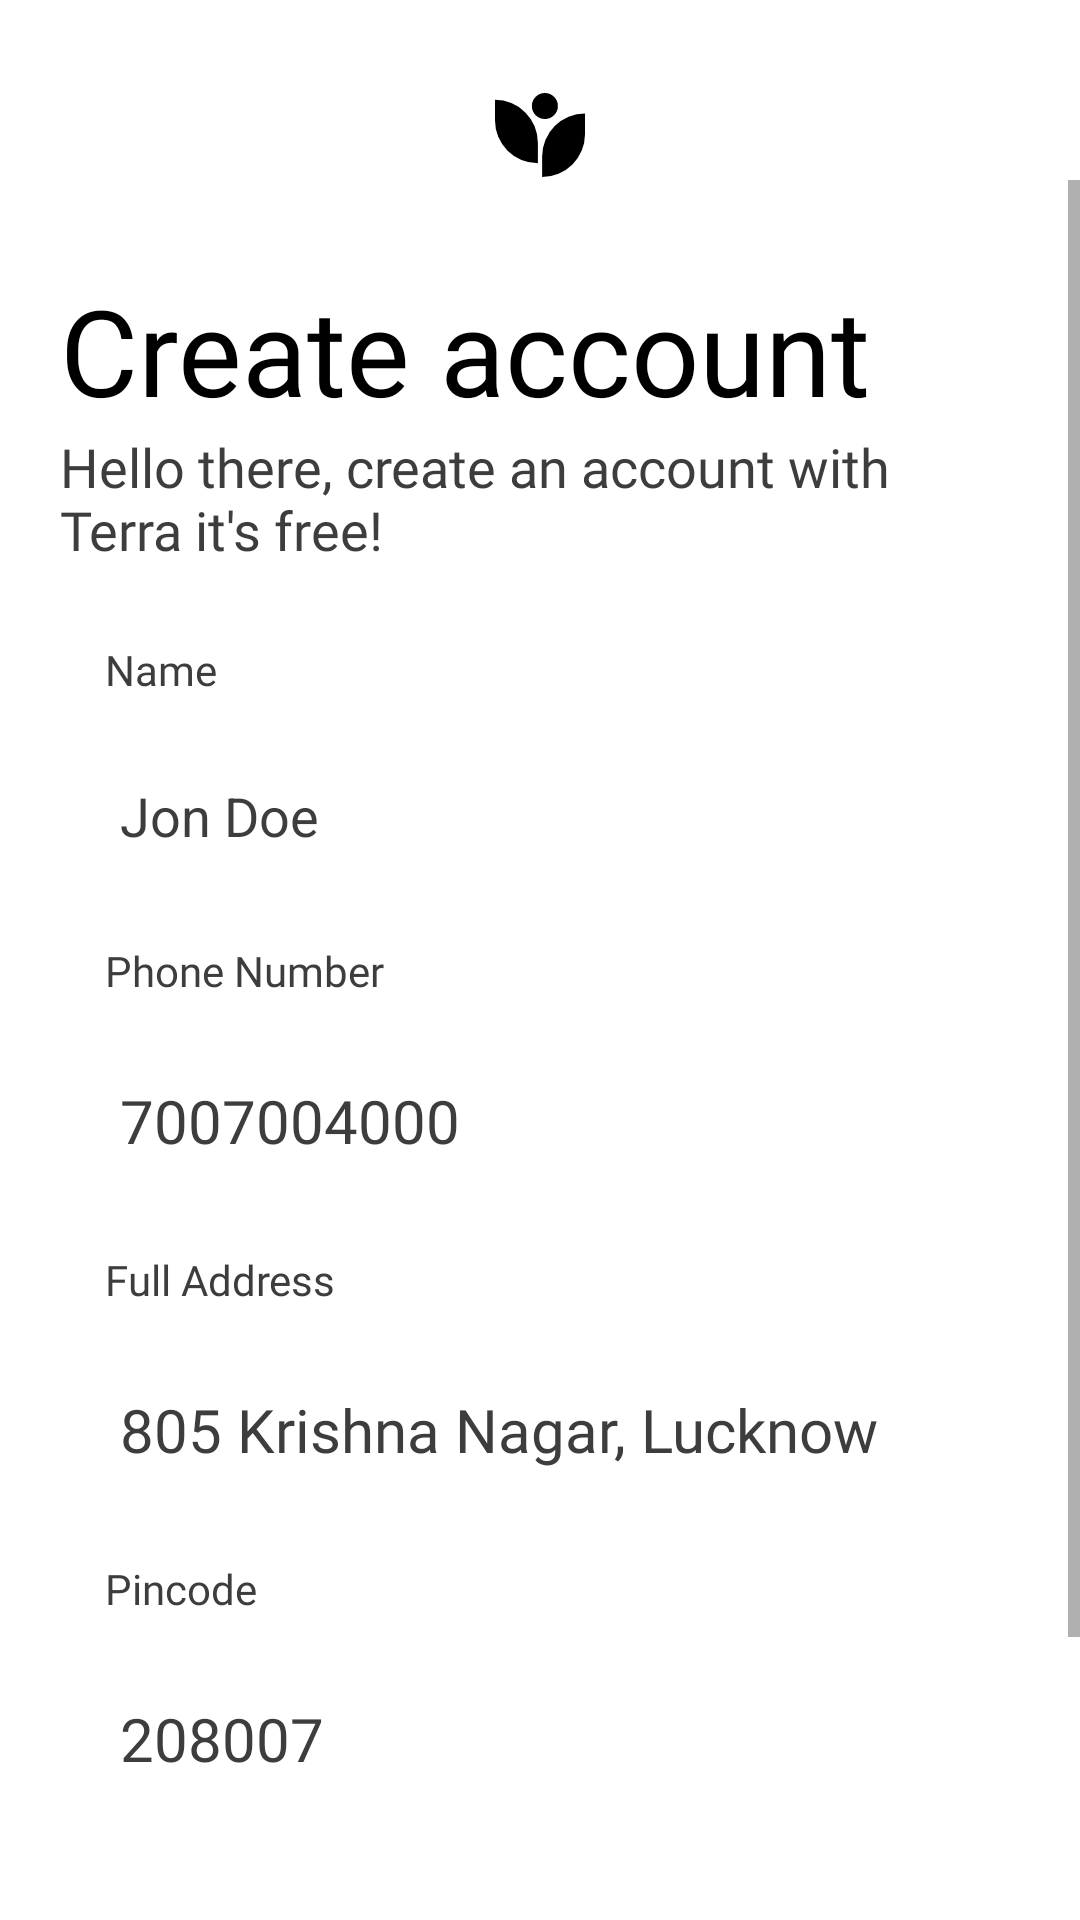

Android layout source for this screen:
<!-- AndroidManifest.xml: application theme Theme.Terra -->
<!-- res/layout/activity_sign_up.xml -->
<?xml version="1.0" encoding="utf-8"?>
<RelativeLayout xmlns:android="http://schemas.android.com/apk/res/android"
    xmlns:app="http://schemas.android.com/apk/res-auto"
    xmlns:tools="http://schemas.android.com/tools"
    android:layout_width="match_parent"
    android:layout_height="match_parent"
    tools:context=".SignUpActivity"
    android:background="@color/background">
    

    <LinearLayout
        android:layout_marginTop="30sp"
        android:id="@+id/logoLayout"
        android:layout_width="match_parent"
        android:layout_height="wrap_content"
        android:layout_centerInParent="true"
        android:gravity="center"
        android:orientation="horizontal"
        android:layout_alignParentTop="true">

        <ImageView
            android:layout_width="@dimen/logo_w"
            android:layout_height="@dimen/logo_h"
            android:src="@drawable/ic_logo" />

    </LinearLayout>

    

    <ScrollView
        android:layout_width="match_parent"
        android:layout_height="wrap_content"
        android:layout_below="@id/logoLayout">

        <LinearLayout
            android:id="@+id/sin_container"
            android:layout_width="match_parent"
            android:layout_height="wrap_content"
            android:layout_marginTop="10sp"
            android:orientation="vertical"
            android:padding="20sp">

            <TextView
                android:layout_width="wrap_content"
                android:layout_height="wrap_content"
                android:fontFamily="@font/ibmplexsansmedium"
                android:text="@string/create_account"
                android:textColor="@color/textPrimary"
                android:textSize="40sp" />

            <TextView
                android:layout_width="wrap_content"
                android:layout_height="wrap_content"
                android:fontFamily="@font/ibmplexsansitalic"
                android:text="@string/sup_screen_text"
                android:textColor="@color/textSecondary"
                android:textSize="18sp" />

            


            <TextView
                android:layout_width="wrap_content"
                android:layout_height="wrap_content"
                android:layout_marginStart="15sp"
                android:layout_marginTop="25sp"
                android:layout_marginBottom="7sp"
                android:fontFamily="@font/ibmplexsanssemibold"
                android:text="@string/name"
                android:textColor="@color/textSecondary" />

            <EditText
                android:id="@+id/nameEditText"
                android:layout_width="match_parent"
                android:layout_height="wrap_content"
                android:autofillHints="name"
                android:background="@drawable/edittextbg"
                android:drawablePadding="15sp"
                android:hint="@string/sample_name"
                android:inputType="textPersonName"
                android:padding="20sp"
                android:textColor="@color/primary"
                android:textColorHint="@color/textSecondary" />


            <TextView
                android:layout_width="wrap_content"
                android:layout_height="wrap_content"
                android:layout_marginStart="15sp"
                android:layout_marginTop="10sp"
                android:layout_marginBottom="7sp"
                android:fontFamily="@font/ibmplexsanssemibold"
                android:text="@string/phn"
                android:textColor="@color/textSecondary" />

            <EditText
                android:id="@+id/phoneEditText"
                android:layout_width="match_parent"
                android:layout_height="wrap_content"
                android:autofillHints="phone"
                android:background="@drawable/edittextbg"
                android:drawablePadding="15sp"
                android:fontFamily="@font/ibmplexsansregular"
                android:hint="@string/sample_phn"
                android:inputType="phone"
                android:maxLength="10"
                android:padding="20sp"
                android:textColor="@color/primary"
                android:textColorHint="@color/textSecondary"
                android:textSize="20sp" />

            <TextView
                android:layout_width="wrap_content"
                android:layout_height="wrap_content"
                android:layout_marginStart="15sp"
                android:layout_marginTop="10sp"
                android:layout_marginBottom="7sp"
                android:fontFamily="@font/ibmplexsanssemibold"
                android:text="@string/full_address"
                android:textColor="@color/textSecondary" />

            <EditText
                android:id="@+id/addressEditText"
                android:layout_width="match_parent"
                android:layout_height="wrap_content"
                android:background="@drawable/edittextbg"
                android:drawablePadding="15sp"
                android:fontFamily="@font/ibmplexsansregular"
                android:hint="@string/sample_address"
                android:inputType="textMultiLine"
                android:maxLength="9"
                android:padding="20sp"
                android:textColor="@color/primary"
                android:textColorHint="@color/textSecondary"
                android:textSize="20sp" />

            <TextView
                android:layout_width="wrap_content"
                android:layout_height="wrap_content"
                android:layout_marginStart="15sp"
                android:layout_marginTop="10sp"
                android:layout_marginBottom="7sp"
                android:fontFamily="@font/ibmplexsanssemibold"
                android:text="@string/sample_pincode"
                android:textColor="@color/textSecondary" />

            <EditText
                android:id="@+id/zipcodeEditText"
                android:layout_width="match_parent"
                android:layout_height="wrap_content"
                android:autofillHints="phone"
                android:background="@drawable/edittextbg"
                android:drawablePadding="15sp"
                android:fontFamily="@font/ibmplexsansregular"
                android:hint="@string/pincode"
                android:inputType="phone"
                android:maxLength="6"
                android:padding="20sp"
                android:textColor="@color/primary"
                android:textColorHint="@color/textSecondary"
                android:textSize="20sp" />


            
            <Button
                android:id="@+id/sin_lS"
                android:layout_width="match_parent"
                android:layout_height="wrap_content"
                android:layout_marginTop="20sp"
                android:background="@drawable/buttonbg"
                android:drawableEnd="@drawable/rightarrow"
                android:fontFamily="@font/ibmplexsansmedium"
                android:gravity="left"
                android:onClick="verifyUser"
                android:padding="20sp"
                android:text="@string/get_verification_code"
                android:textAllCaps="false"
                android:textColor="@color/primaryOpposite"
                android:textSize="20sp"
                tools:ignore="UsingOnClickInXml" />


            <LinearLayout
                android:layout_width="match_parent"
                android:layout_height="wrap_content"
                android:layout_marginTop="10sp"
                android:orientation="horizontal">

                <TextView
                    android:layout_width="wrap_content"
                    android:layout_height="wrap_content"
                    android:fontFamily="@font/ibmplexsansregular"
                    android:text="@string/already_have_an_account"
                    android:textColor="@color/textSecondary"
                    android:textSize="17sp" />

                <TextView
                    android:id="@+id/sup_lS"
                    android:layout_width="wrap_content"
                    android:layout_height="wrap_content"
                    android:layout_marginStart="7dp"
                    android:fontFamily="@font/ibmplexsanssemibold"
                    android:onClick="signIn"
                    android:text="@string/sign_in"
                    android:textColor="@color/accent_secondary"
                    android:textSize="17sp" />

            </LinearLayout>
        </LinearLayout>
    </ScrollView>

</RelativeLayout>
<!-- resources referenced by this layout -->
<resources>
  <color name="accent_secondary">#1F80FF</color>
  <color name="background">#ffff</color>
  <color name="primary">#000000</color>
  <color name="primaryOpposite">#ffff</color>
  <color name="textPrimary">#000000</color>
  <color name="textSecondary">#3D3D3D</color>
  <dimen name="logo_h">30sp</dimen>
  <dimen name="logo_w">30sp</dimen>
  <!-- drawable ic_logo (drawable) -->
  <vector xmlns:android="http://schemas.android.com/apk/res/android"
      android:width="199.15dp"
      android:height="185.88dp"
      android:viewportWidth="199.15"
      android:viewportHeight="185.88">
    <path
        android:pathData="M139.15,28.79A28.79,28.79 0,1 1,110.35 0,28.79 28.79,0 0,1 139.15,28.79Z"
        android:fillColor="@color/primary"/>
    <path
        android:pathData="M94.83,155.53a94.83,94.83 0,0 1,-94.83 -94.83L0,15.17a94.84,94.84 0,0 1,94.84 94.83Z"
        android:fillColor="@color/primary"/>
    <path
        android:pathData="M199.15,45.52a94.83,94.83 0,0 0,-94.83 94.83v45.52a94.83,94.83 0,0 0,94.83 -94.83Z"
        android:fillColor="@color/primary"/>
  </vector>
  <string name="already_have_an_account">Already have an account?</string>
  <string name="create_account">Create account</string>
  <string name="full_address">Full Address</string>
  <string name="get_verification_code">Get Verification Code</string>
  <string name="name">Name</string>
  <string name="phn">Phone Number</string>
  <string name="pincode">208007</string>
  <string name="sample_address">805 Krishna Nagar, Lucknow</string>
  <string name="sample_name" translatable="false">Jon Doe</string>
  <string name="sample_phn">7007004000</string>
  <string name="sample_pincode">Pincode</string>
  <string name="sign_in">Log In</string>
  <string name="sup_screen_text">Hello there, create an account with Terra it\'s free!</string>
  <style name="Theme.Terra" parent="Theme.AppCompat.Light.NoActionBar">
          
          <item name="colorPrimary">@color/white</item>
          <item name="colorPrimaryVariant">@color/editTextColorNotOnFocus</item>
          <item name="colorOnPrimary">@color/black</item>
  
          
          <item name="colorSecondary">@color/accent_secondary</item>
          <item name="colorSecondaryVariant">@color/accent_secondary</item>
          <item name="colorOnSecondary">@color/primary</item>
          
          <item name="android:statusBarColor" tools:targetApi="l">?attr/colorOnPrimary</item>
          
          <item name="colorAccent">@color/accent_primary</item>
  
          <item name="actionBarItemBackground">@color/textPrimary</item>
      </style>
  <color name="white">#FFFFFFFF</color>
  <color name="editTextColorNotOnFocus">#ffff</color>
  <color name="black">#FF000000</color>
  <color name="accent_primary">#1F80FF</color>
</resources>
